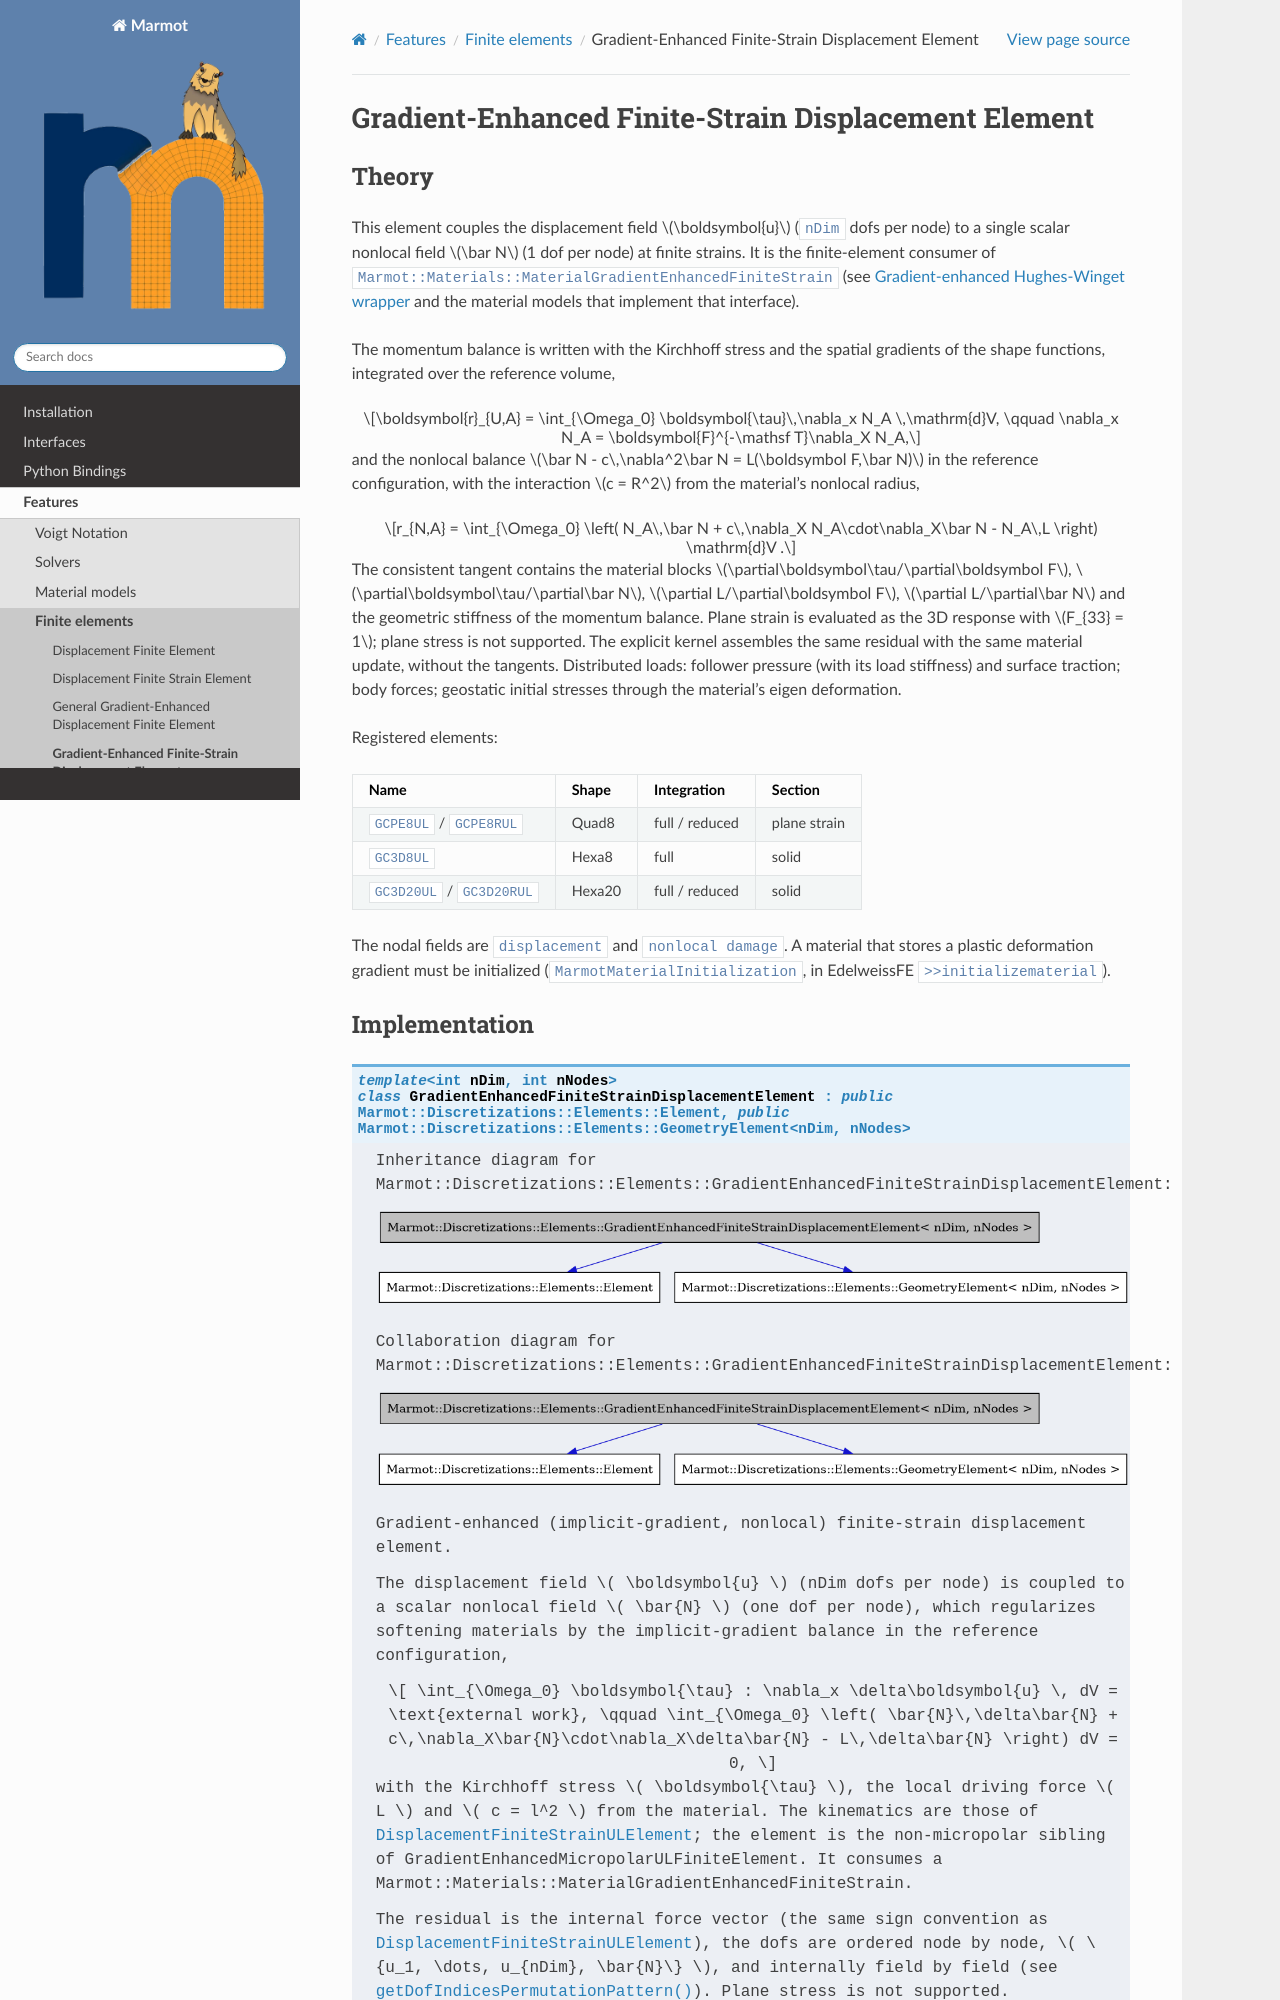

repository: konstantinbasche/Marmot · page: pages/features/gradientenhancedfinitestraindisplacementelement.html · generator: sphinx

Gradient-Enhanced Finite-Strain Displacement Element
====================================================

Theory
------
This element couples the displacement field :math:`\boldsymbol{u}` (``nDim`` dofs per node) to a single scalar
nonlocal field :math:`\bar N` (1 dof per node) at finite strains. It is the finite-element consumer of
``Marmot::Materials::MaterialGradientEnhancedFiniteStrain`` (see :doc:`gradientenhancedhugheswinget` and the material
